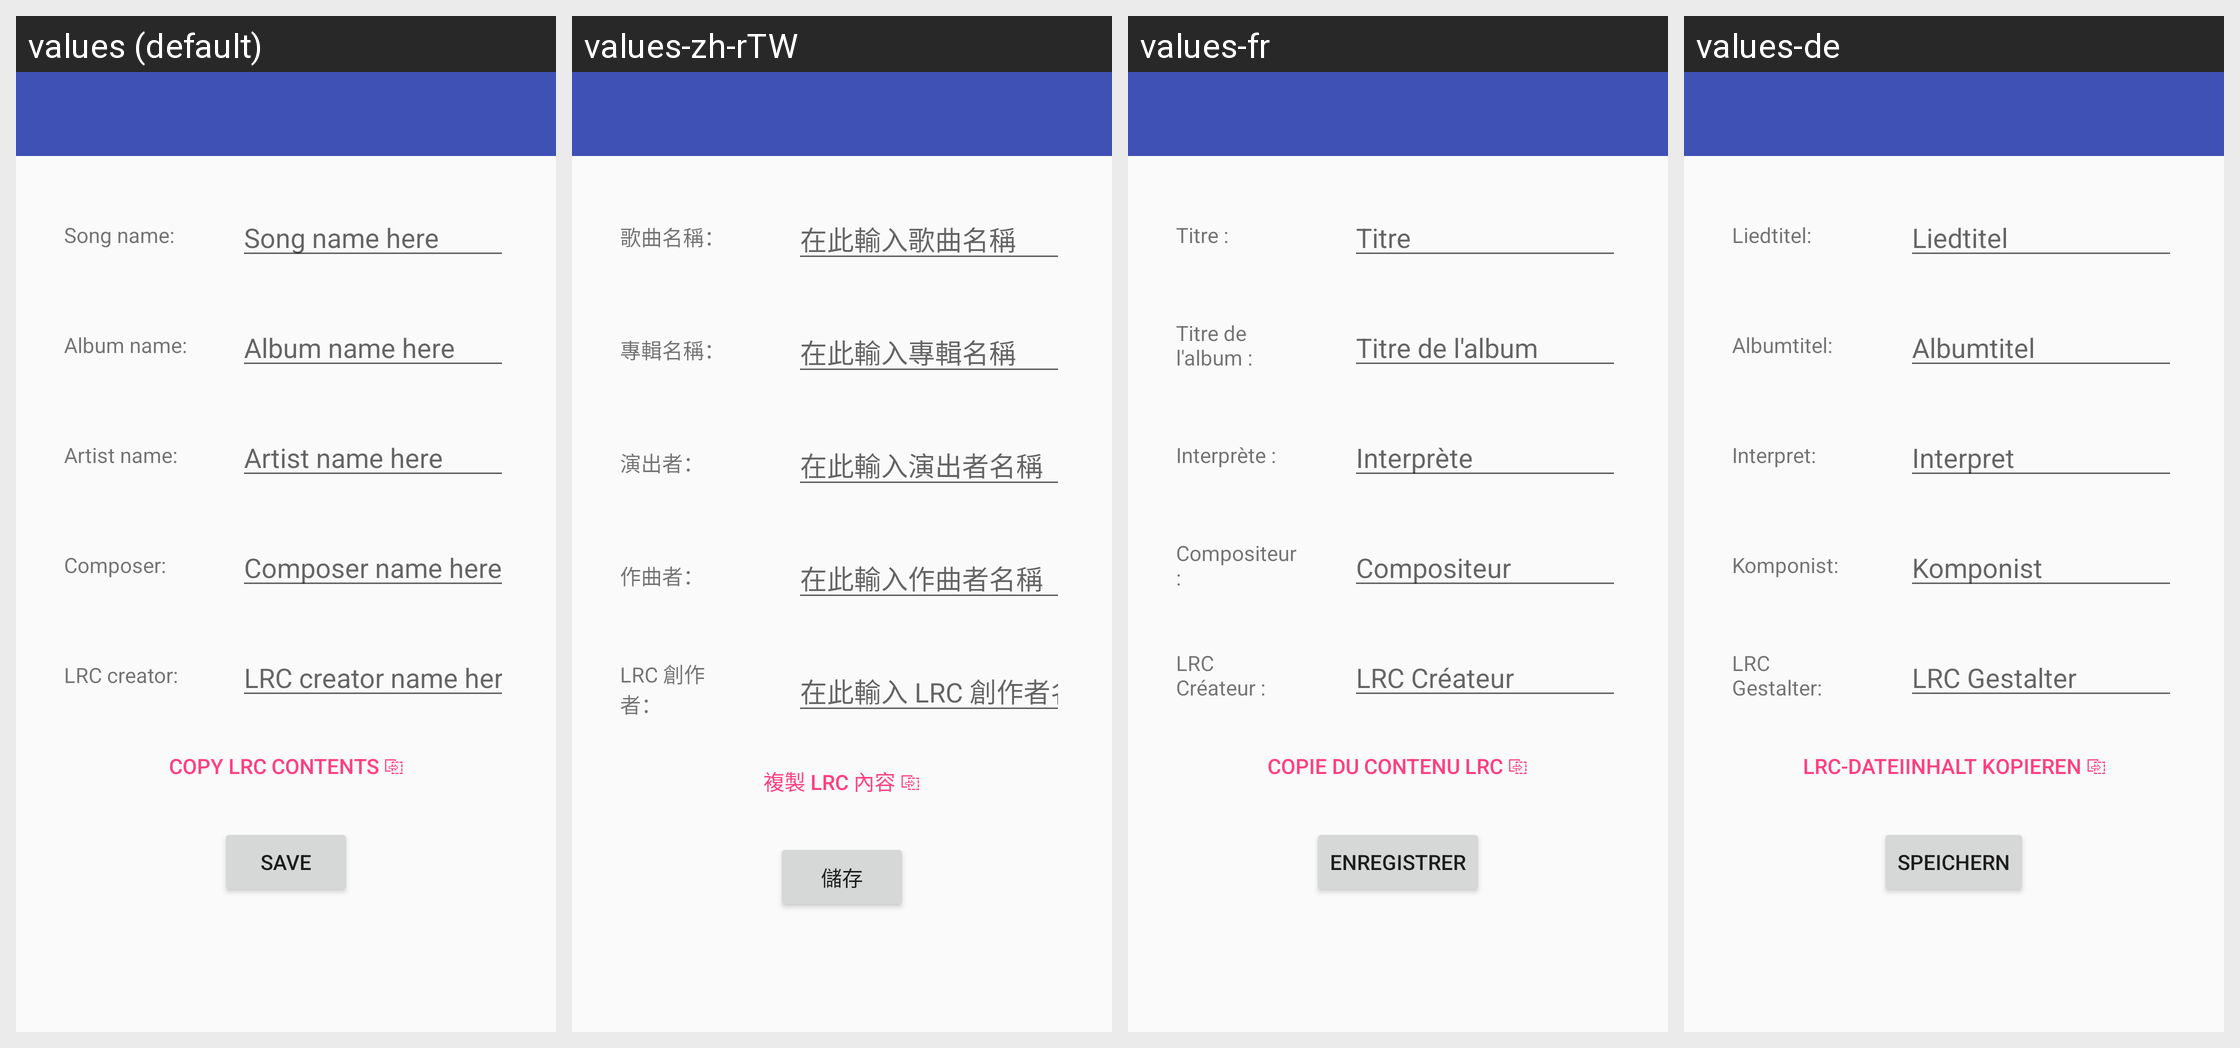

Here is an Android app screen in its default locale and in the app's own translations. Write out the translated-string differences for the strings that appear on this screen.
Android screen res/layout/activity_finalize.xml rendered under 4 locales, left to right: values (default), values-zh-rTW, values-fr, values-de. Device: Nexus 5 (rendered at 1080×1920; each locale shown at half size, 540×960, under a caption strip naming it); theme AppTheme.
Other locales in the repository, not shown: values-es, values-in, values-pl, values-pt-rBR, values-zh-rCN.
Strings drawn on this screen, with the default value and each locale's value (text and hints the layout hard-codes, and strings that could not be matched under every locale, appear in the picture but are not listed):

song_name_prompt
  values: Song name:
  values-zh-rTW: 歌曲名稱：
  values-fr: Titre :
  values-de: Liedtitel:

song_name_hint
  values: Song name here
  values-zh-rTW: 在此輸入歌曲名稱
  values-fr: Titre
  values-de: Liedtitel

album_name_prompt
  values: Album name:
  values-zh-rTW: 專輯名稱：
  values-fr: Titre de l'album :
  values-de: Albumtitel:

album_name_hint
  values: Album name here
  values-zh-rTW: 在此輸入專輯名稱
  values-fr: Titre de l'album
  values-de: Albumtitel

artist_name_prompt
  values: Artist name:
  values-zh-rTW: 演出者：
  values-fr: Interprète :
  values-de: Interpret:

artist_name_hint
  values: Artist name here
  values-zh-rTW: 在此輸入演出者名稱
  values-fr: Interprète
  values-de: Interpret

composer_prompt
  values: Composer:
  values-zh-rTW: 作曲者：
  values-fr: Compositeur :
  values-de: Komponist:

composer_name_hint
  values: Composer name here
  values-zh-rTW: 在此輸入作曲者名稱
  values-fr: Compositeur
  values-de: Komponist

creator_name_prompt
  values: LRC creator:
  values-zh-rTW: LRC 創作者：
  values-fr: LRC Créateur :
  values-de: LRC Gestalter:

creator_name_hint
  values: LRC creator name here
  values-zh-rTW: 在此輸入 LRC 創作者名稱
  values-fr: LRC Créateur
  values-de: LRC Gestalter

copy_lrc_contents
  values: Copy LRC contents ⎘
  values-zh-rTW: 複製 LRC 內容 ⎘
  values-fr: Copie du contenu LRC ⎘
  values-de: LRC-Dateiinhalt kopieren ⎘

save
  values: Save
  values-zh-rTW: 儲存
  values-fr: Enregistrer
  values-de: Speichern
